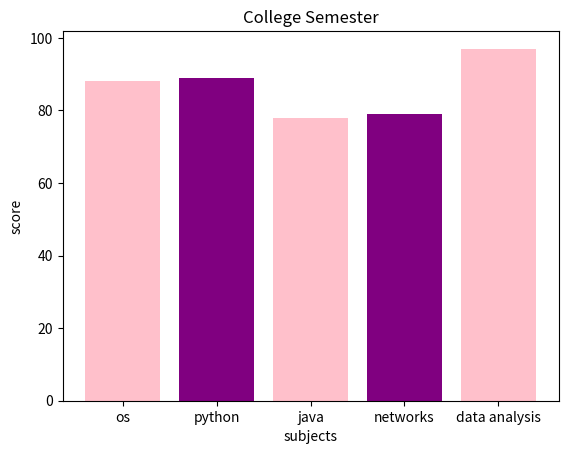

This chart was generated by the following Python code:
import matplotlib.pyplot as plt
'''
plt.xlabel('x axis value')
plt.ylabel('y axis value')
plt.title('my first graph')
'''
subjects=['os','python','java','networks','data analysis']
scores=[88,89,78,79,97]
plt.xlabel('subjects')
plt.ylabel('score')
plt.title('College Semester')
plt.bar(subjects,scores,color=['pink','purple'])
plt.show()
